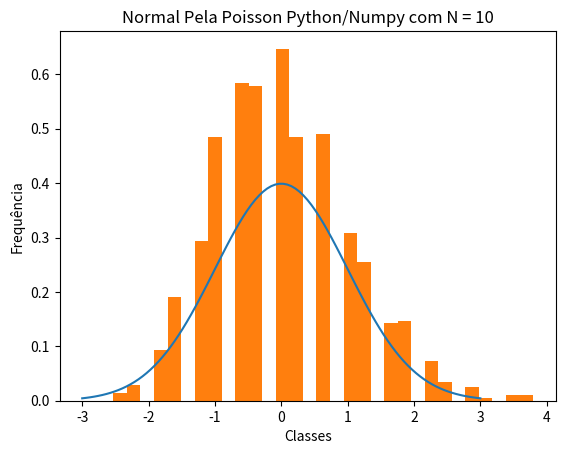
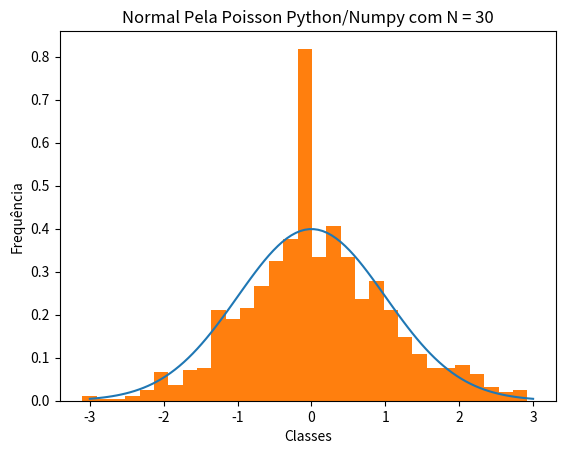
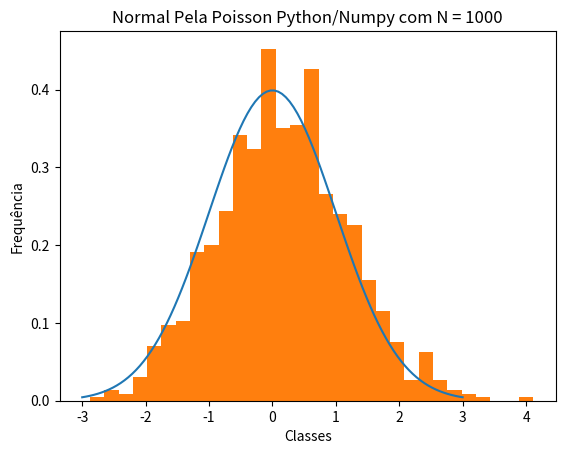

These charts were generated, in order, by the following Python code:
import matplotlib.pyplot as plt
import numpy as np
from math import sqrt
import scipy.stats as stats


mu = 0
variance = 1
sigma = sqrt(variance)
y = np.linspace(mu - 3*sigma, mu + 3*sigma, 100)


mean_x = np.array(range(1000),dtype = float)
lambda_pois = 1.0
x = np.random.poisson(lambda_pois, 10000)
n = 10

for i in range(1000):
    mean_x[i] = (np.sum(np.random.choice(x, n, replace=True))/n)
    mean_x[i] = (mean_x[i] - lambda_pois)/sqrt(lambda_pois/n)

plt.figure(1)
#linhas da normal mu = 0 , var = 1
plt.plot(y, stats.norm.pdf(y, mu, sigma))
plt.hist(mean_x, bins = int(sqrt(1000)),density = True)

plt.title('Normal Pela Poisson Python/Numpy com N = 10')
plt.ylabel('Frequência')
plt.xlabel('Classes')

n = 30

for i in range(1000):
    mean_x[i] = (np.sum(np.random.choice(x, n, replace=True))/n)
    mean_x[i] = (mean_x[i] - lambda_pois)/sqrt(lambda_pois/n)

plt.figure(2)
#linhas da normal mu = 0 , var = 1
plt.plot(y, stats.norm.pdf(y, mu, sigma))
plt.hist(mean_x, bins = int(sqrt(1000)),density = True)

plt.title('Normal Pela Poisson Python/Numpy com N = 30')
plt.ylabel('Frequência')
plt.xlabel('Classes')


n = 1000

for i in range(1000):
    mean_x[i] = (np.sum(np.random.choice(x, n, replace=True))/n)
    mean_x[i] = (mean_x[i] - lambda_pois)/sqrt(lambda_pois/n)

plt.figure(3)        
#linhas da normal mu = 0 , var = 1
plt.plot(y, stats.norm.pdf(y, mu, sigma))
plt.hist(mean_x, bins = int(sqrt(1000)),density = True)

plt.title('Normal Pela Poisson Python/Numpy com N = 1000')
plt.ylabel('Frequência')
plt.xlabel('Classes')

plt.show()
